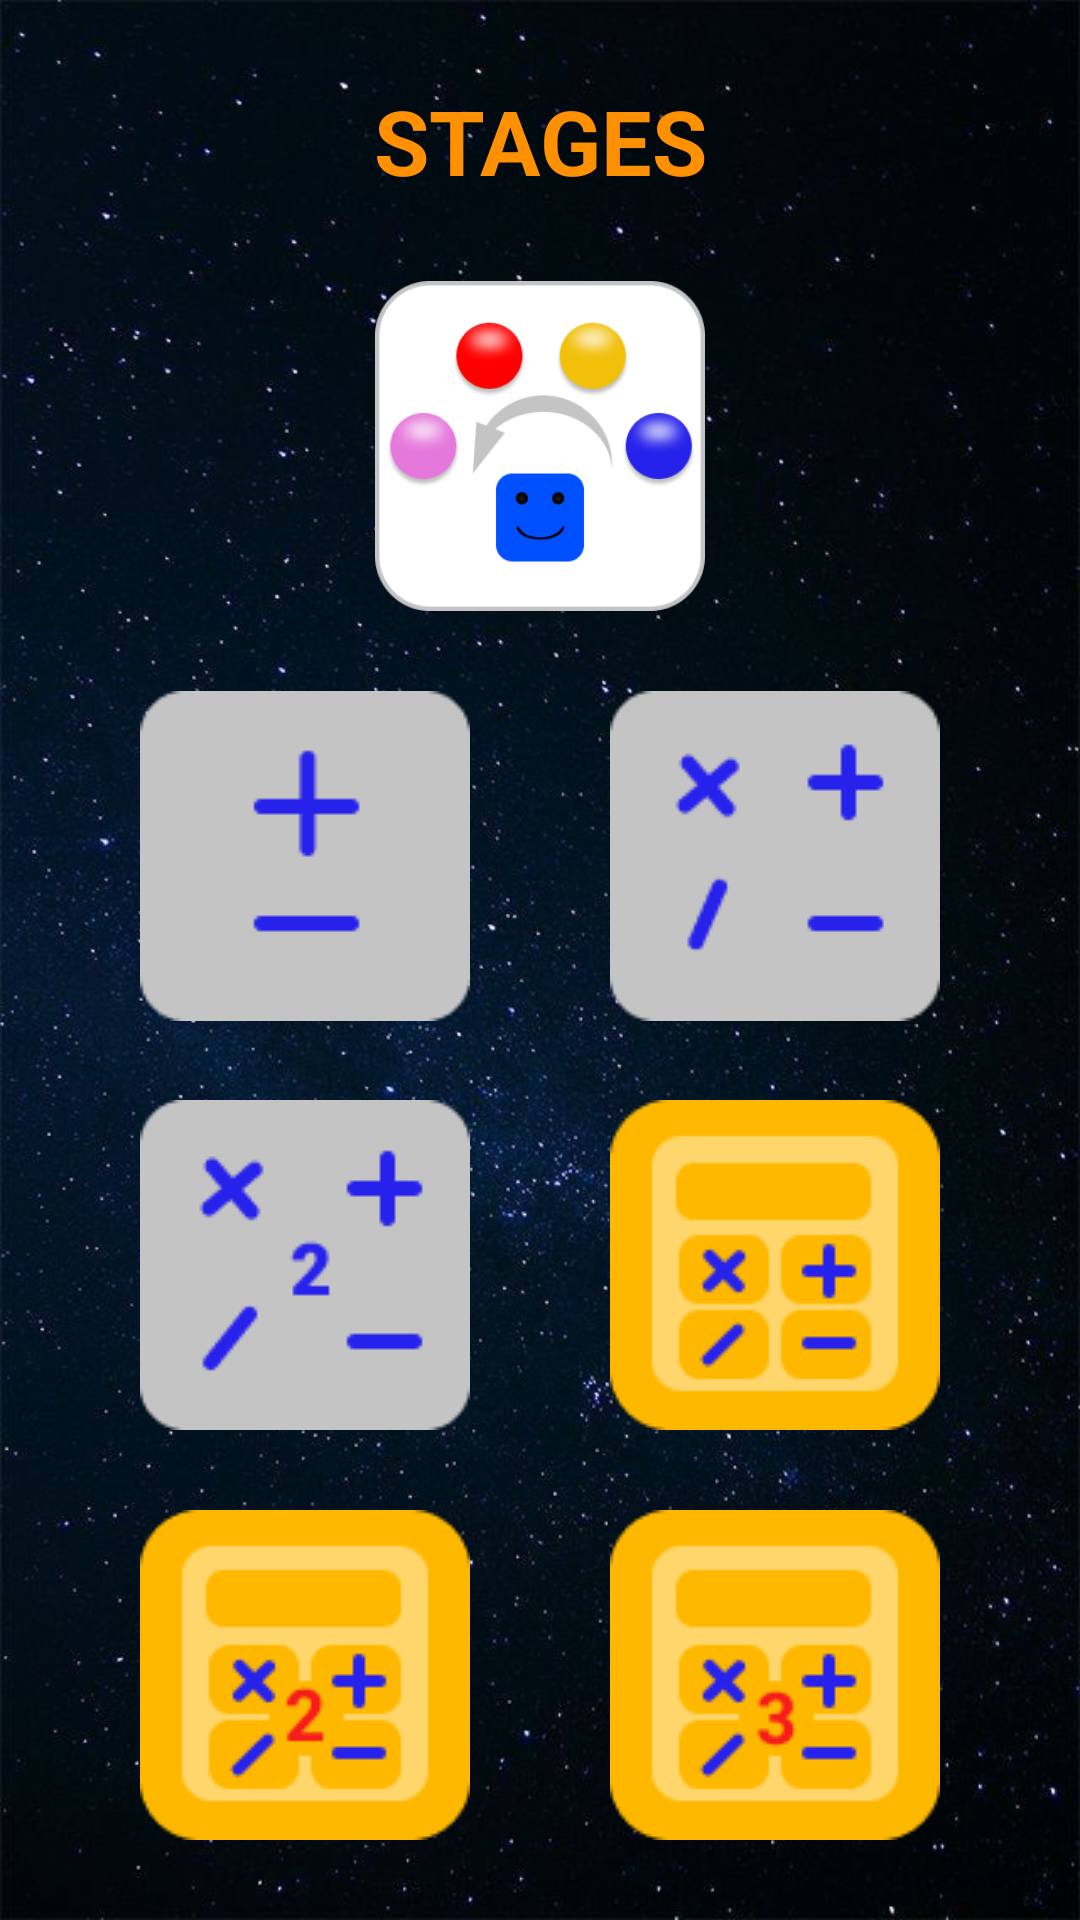

This screen was rendered from an Android layout file. Write that file and the resources it references.
<!-- AndroidManifest.xml: application theme Theme.OY_03 -->
<!-- res/layout/activity_bolum_sec.xml -->
<?xml version="1.0" encoding="utf-8"?>
<androidx.constraintlayout.widget.ConstraintLayout xmlns:android="http://schemas.android.com/apk/res/android"
    xmlns:app="http://schemas.android.com/apk/res-auto"
    xmlns:tools="http://schemas.android.com/tools"
    android:layout_width="match_parent"
    android:layout_height="match_parent"
    android:background="@drawable/backgraund_black_stars_horizantal"
    tools:context=".BolumSecActivity">


    <androidx.constraintlayout.widget.ConstraintLayout
        android:layout_width="match_parent"
        android:layout_height="match_parent"
        android:orientation="vertical"
        app:layout_constraintBottom_toBottomOf="parent"
        app:layout_constraintEnd_toEndOf="parent"
        app:layout_constraintHorizontal_bias="0.5"
        app:layout_constraintStart_toStartOf="parent"
        app:layout_constraintTop_toTopOf="parent">

        <TextView
            android:id="@+id/textView7"
            android:layout_width="wrap_content"
            android:layout_height="wrap_content"
            android:layout_marginTop="0dp"
            android:text="@string/bolumler"
            android:textColor="@color/text_yellow"
            android:textSize="30sp"
            android:textStyle="bold"
            app:layout_constraintBottom_toTopOf="@+id/imageViewBolX8"
            app:layout_constraintEnd_toEndOf="parent"
            app:layout_constraintHorizontal_bias="0.5"
            app:layout_constraintStart_toStartOf="parent"
            app:layout_constraintTop_toTopOf="parent" />


        <ImageView
            android:id="@+id/imageViewBol1"
            android:layout_width="110dp"
            android:layout_height="110dp"
            app:layout_constraintEnd_toEndOf="parent"
            app:layout_constraintHorizontal_bias="0.5"
            app:layout_constraintStart_toEndOf="@+id/imageViewBolIlk"
            app:layout_constraintTop_toTopOf="@+id/imageViewBolIlk"
            app:srcCompat="@drawable/bolx2" />

        <ImageView
            android:id="@+id/imageViewBol2"
            android:layout_width="110dp"
            android:layout_height="110dp"
            app:layout_constraintBottom_toTopOf="@+id/imageViewBolX4"
            app:layout_constraintEnd_toStartOf="@+id/imageViewBolX1"
            app:layout_constraintHorizontal_bias="0.5"
            app:layout_constraintStart_toStartOf="parent"
            app:layout_constraintTop_toBottomOf="@+id/imageViewBolIlk"
            app:srcCompat="@drawable/bolx3" />

        <ImageView
            android:id="@+id/imageViewBolIlk"
            android:layout_width="110dp"
            android:layout_height="110dp"
            app:layout_constraintBottom_toTopOf="@+id/imageViewBol2"
            app:layout_constraintEnd_toStartOf="@+id/imageViewBol1"
            app:layout_constraintHorizontal_bias="0.5"
            app:layout_constraintStart_toStartOf="parent"
            app:layout_constraintTop_toBottomOf="@+id/imageViewBolX8"
            app:srcCompat="@drawable/bolx1" />

        <ImageView
            android:id="@+id/imageViewBolX1"
            android:layout_width="110dp"
            android:layout_height="110dp"
            app:layout_constraintEnd_toEndOf="parent"
            app:layout_constraintHorizontal_bias="0.5"
            app:layout_constraintStart_toEndOf="@+id/imageViewBol2"
            app:layout_constraintTop_toTopOf="@+id/imageViewBol2"
            app:srcCompat="@drawable/bolxx1" />

        <ImageView
            android:id="@+id/imageViewBolX4"
            android:layout_width="110dp"
            android:layout_height="110dp"
            app:layout_constraintBottom_toBottomOf="parent"
            app:layout_constraintEnd_toStartOf="@+id/imageViewBolX5"
            app:layout_constraintHorizontal_bias="0.5"
            app:layout_constraintStart_toStartOf="parent"
            app:layout_constraintTop_toBottomOf="@+id/imageViewBol2"
            app:srcCompat="@drawable/bolxx2" />

        <ImageView
            android:id="@+id/imageViewBolX5"
            android:layout_width="110dp"
            android:layout_height="110dp"
            app:layout_constraintEnd_toEndOf="parent"
            app:layout_constraintHorizontal_bias="0.5"
            app:layout_constraintStart_toEndOf="@+id/imageViewBolX4"
            app:layout_constraintTop_toTopOf="@+id/imageViewBolX4"
            app:srcCompat="@drawable/bolxx3" />

        <ImageView
            android:id="@+id/imageViewBolX8"
            android:layout_width="110dp"
            android:layout_height="110dp"
            android:layout_marginTop="0dp"
            app:layout_constraintBottom_toTopOf="@+id/imageViewBolIlk"
            app:layout_constraintEnd_toEndOf="parent"
            app:layout_constraintHorizontal_bias="0.5"
            app:layout_constraintStart_toStartOf="parent"
            app:layout_constraintTop_toBottomOf="@+id/textView7"
            app:srcCompat="@drawable/bolxx8" />

        <ImageView
            android:id="@+id/imageViewbolX12"
            android:layout_width="60dp"
            android:layout_height="60dp"
            android:scaleType="fitStart"
            android:visibility="visible"
            app:layout_constraintBottom_toBottomOf="@+id/imageViewBolX8"
            app:layout_constraintEnd_toEndOf="parent"
            app:layout_constraintHorizontal_bias="0.5"
            app:layout_constraintStart_toEndOf="@+id/imageViewBolX8"
            app:layout_constraintTop_toTopOf="@+id/imageViewBolX8"
            app:srcCompat="@drawable/ic_baseline_favorite_24" />


    </androidx.constraintlayout.widget.ConstraintLayout>


</androidx.constraintlayout.widget.ConstraintLayout>
<!-- resources referenced by this layout -->
<resources>
  <color name="text_yellow">#FF9100</color>
  <!-- drawable backgraund_black_stars_horizantal: jpg bitmap (drawable, 80371 bytes) -->
  <!-- drawable bolx1: png bitmap (drawable, 1084 bytes) -->
  <!-- drawable bolx2: png bitmap (drawable, 1729 bytes) -->
  <!-- drawable bolx3: png bitmap (drawable, 1962 bytes) -->
  <!-- drawable bolxx1: png bitmap (drawable, 2391 bytes) -->
  <!-- drawable bolxx2: png bitmap (drawable, 2713 bytes) -->
  <!-- drawable bolxx3: png bitmap (drawable, 2815 bytes) -->
  <!-- drawable bolxx8: png bitmap (drawable, 20006 bytes) -->
  <string name="bolumler">STAGES</string>
  <style name="Theme.OY_03" parent="Theme.MaterialComponents.DayNight.DarkActionBar">
          
          <item name="colorPrimary">@color/purple_500</item>
          <item name="colorPrimaryVariant">@color/text_yellow</item>
          <item name="colorOnPrimary">@color/white</item>
          
          <item name="colorSecondary">@color/teal_200</item>
          <item name="colorSecondaryVariant">@color/teal_700</item>
          <item name="colorOnSecondary">@color/black</item>
          
          <item name="android:statusBarColor" tools:targetApi="l">?attr/colorPrimaryVariant</item>
          
          <item name="windowActionBar">false</item>
          <item name="windowNoTitle">true</item>
      </style>
  <color name="purple_500">#FF6200EE</color>
  <color name="white">#FFFFFFFF</color>
  <color name="teal_200">#FF03DAC5</color>
  <color name="teal_700">#FF018786</color>
  <color name="black">#FF000000</color>
</resources>
